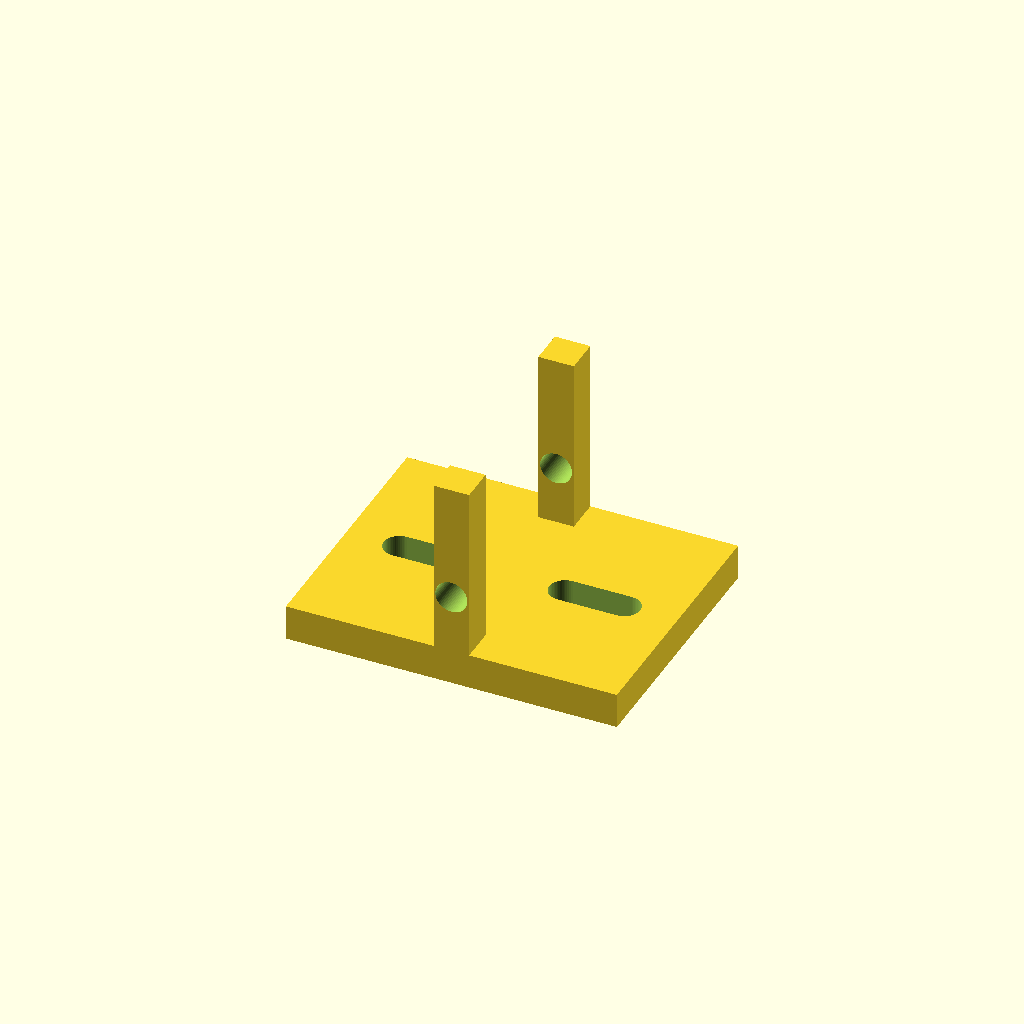
Cell 1: the model at its default parameters.
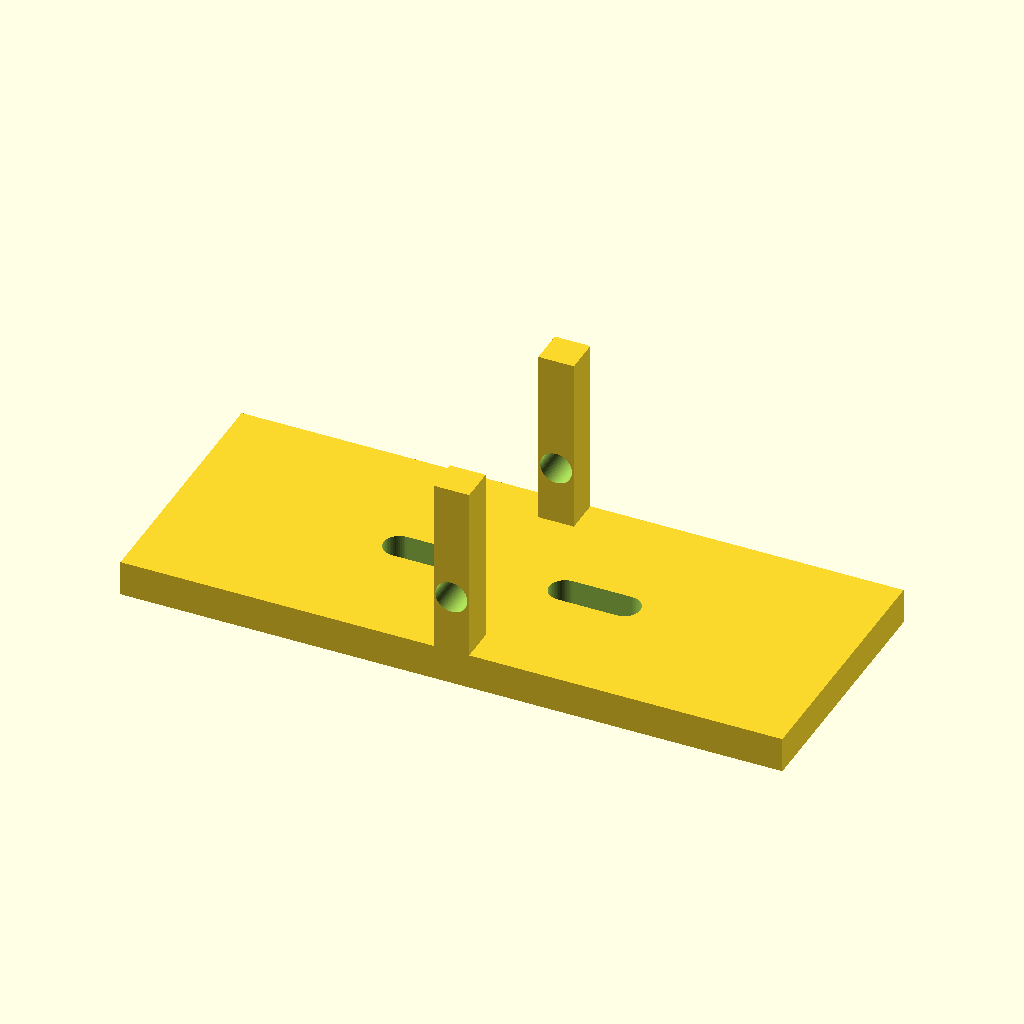
Cell 2 — base_l set to 112, the other parameters unchanged.
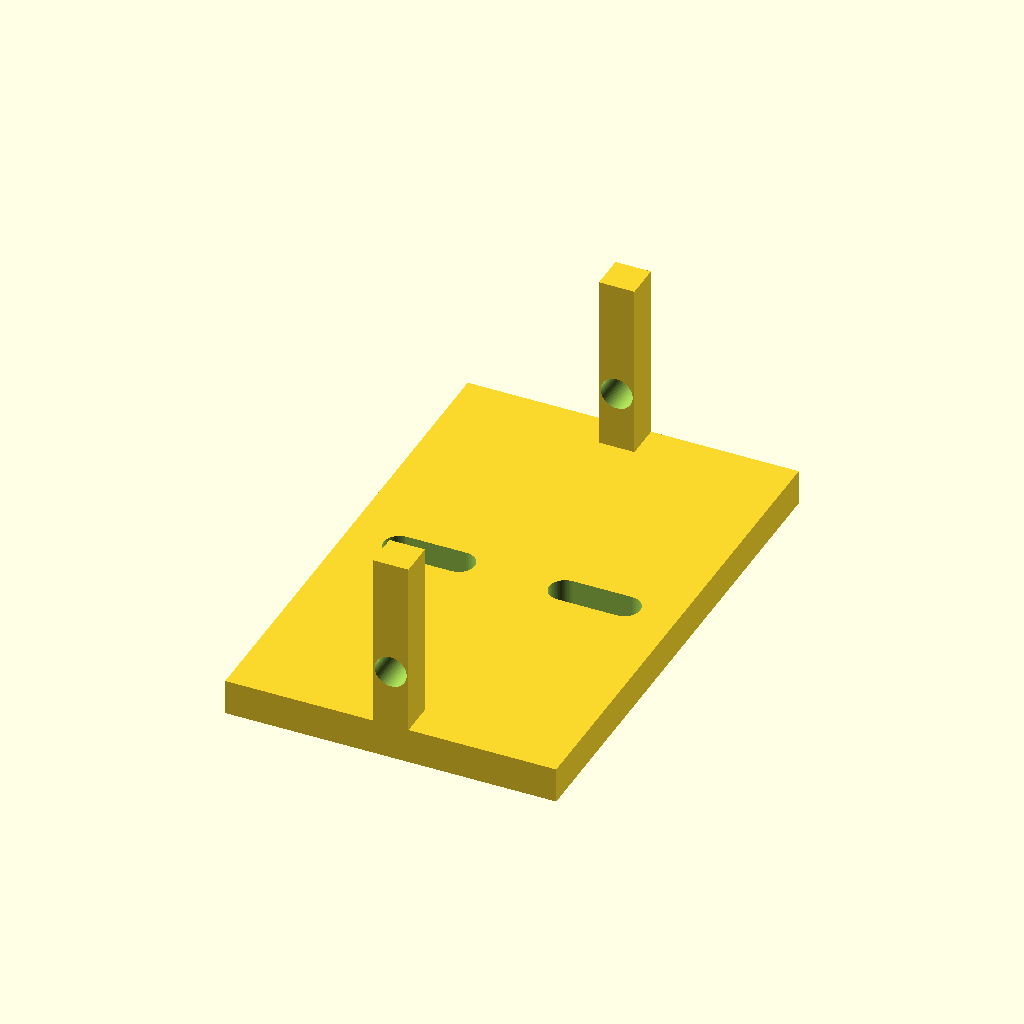
Cell 3 — base_w set to 88, the other parameters unchanged.
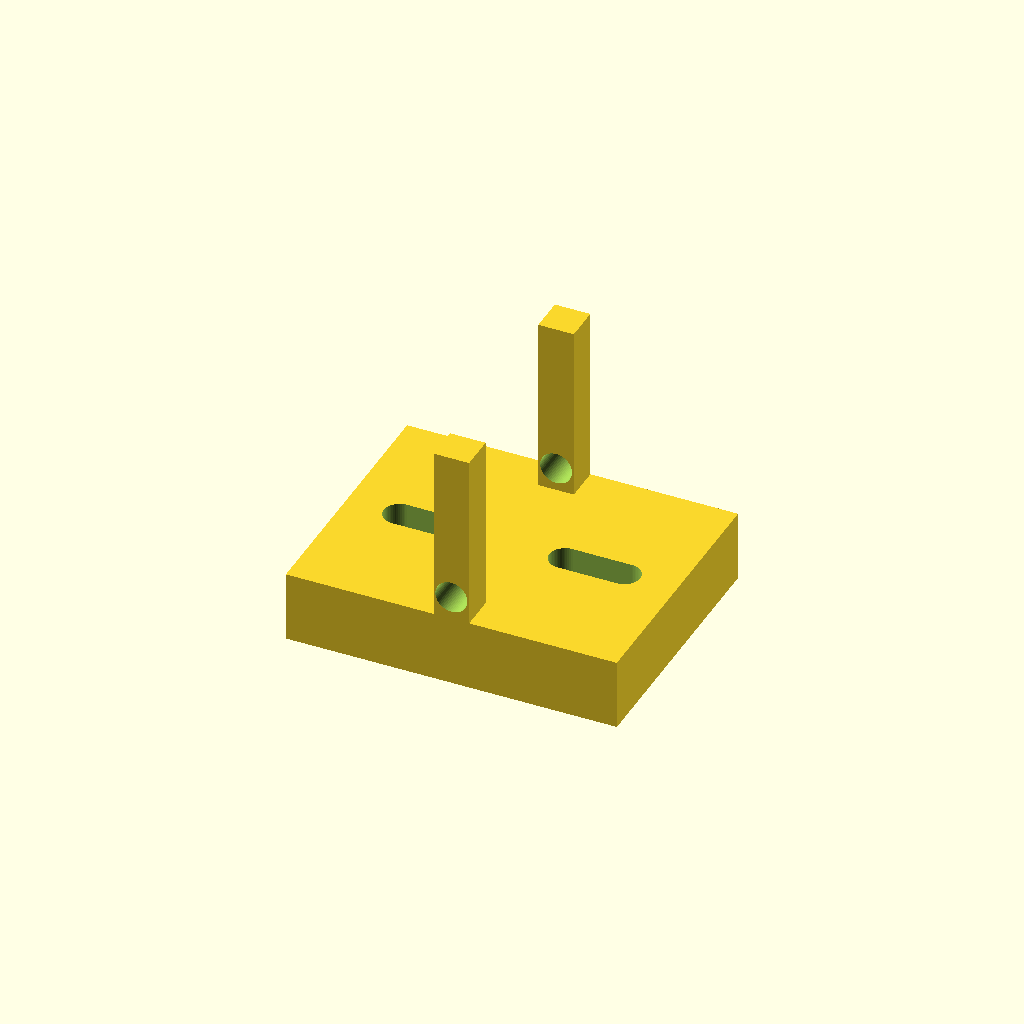
Cell 4: the same model with base_t = 12.
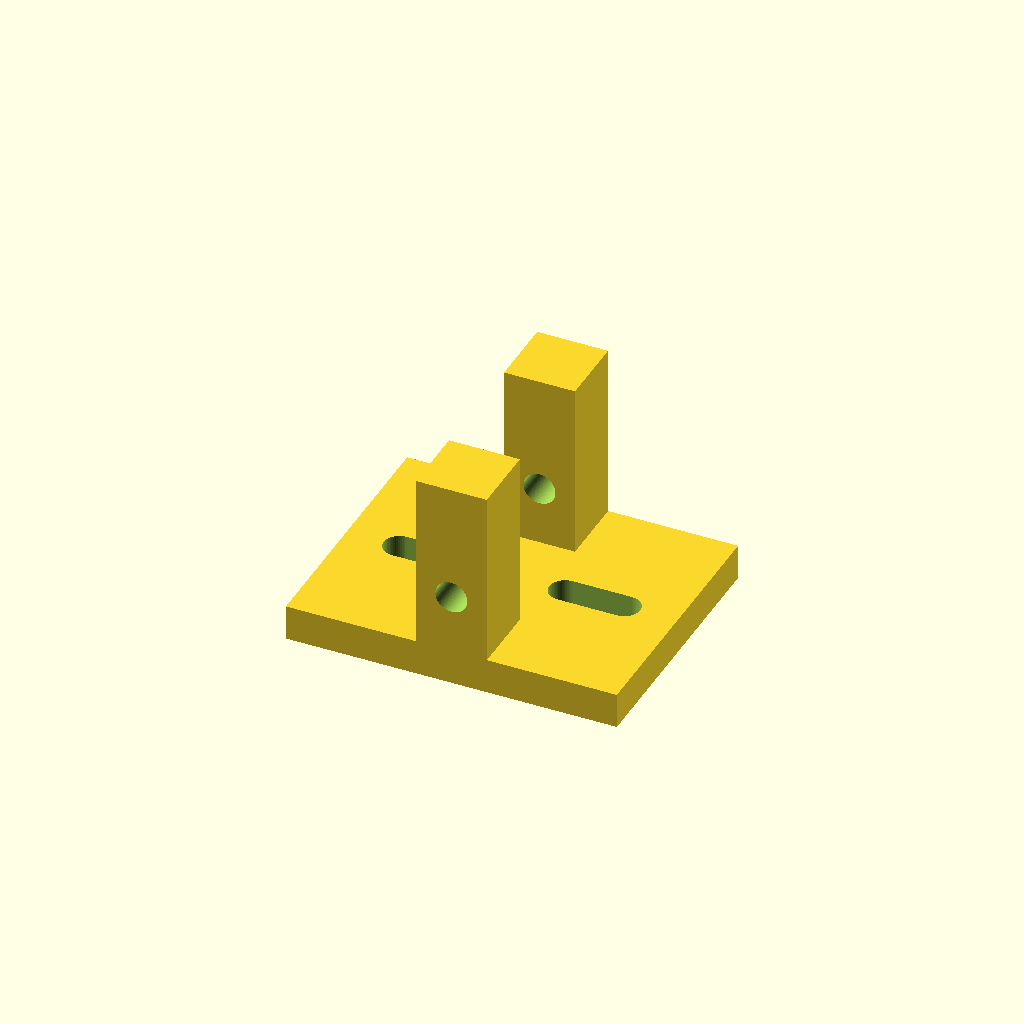
Cell 5: ear_t = 12 (everything else at default).
One fixed orthographic camera (rotation 55°, 0°, 25°; colour scheme Cornfield) for every cell.
Source of the model, optional_data/data/parts/part_0313.scad:
// U pivot bracket, 32 mm opening.
$fn = 60;
eps = 0.02;
base_l = 56;
base_w = 44;
base_t = 6;
ear_t = 6;
ear_h = 32;
pivot_d = 5.4;
module mount(x) {
    hull() {
        translate([x - 5, 0, -eps]) cylinder(d = 5.4, h = base_t + 2 * eps);
        translate([x + 5, 0, -eps]) cylinder(d = 5.4, h = base_t + 2 * eps);
    }
}
difference() {
    union() {
        translate([-base_l / 2, -base_w / 2, 0]) cube([base_l, base_w, base_t]);
        translate([-ear_t / 2, -base_w / 2, base_t - 2]) cube([ear_t, ear_t, ear_h]);
        translate([-ear_t / 2, base_w / 2 - ear_t, base_t - 2]) cube([ear_t, ear_t, ear_h]);
    }
    mount(-14); mount(14);
    translate([0, -base_w / 2 - eps, ear_h / 2]) rotate([-90, 0, 0]) cylinder(d = pivot_d, h = base_w + 2 * eps);
}
Customizer parameters (derived from the source; name, type, default, range or options):
eps: number, default 0.02
base_l: number, default 56
base_w: number, default 44
base_t: number, default 6
ear_t: number, default 6
ear_h: number, default 32
pivot_d: number, default 5.4
